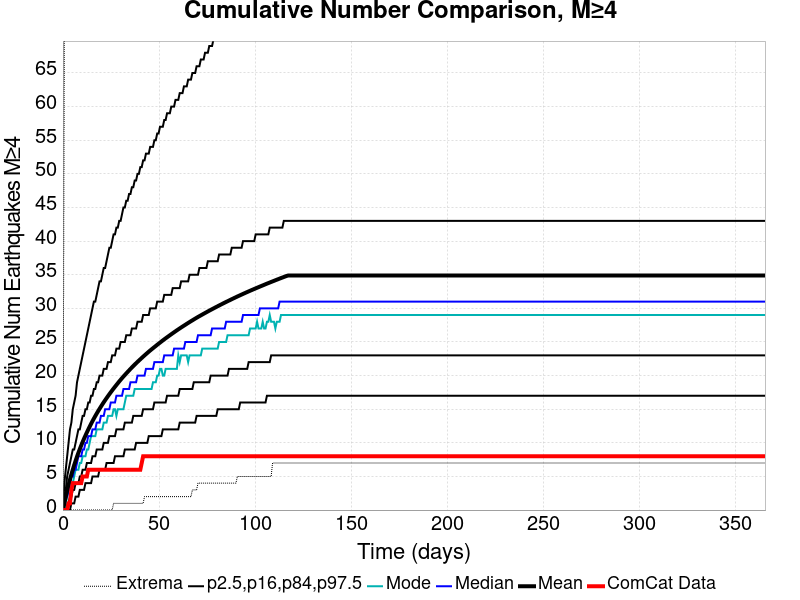

The table this chart was drawn from, first rows:
Time (days), ComCat Data, Simulation Mean, Simulation Median, Simulation Mode, Simulation Minimum, Simulation Maximum, 2.5 %-ile, 16 %-ile, 84 %-ile, 97.5 %-ile
0.0, 0.0, 0.0, 0.0, 0.0, 0.0, 0.0, 0.0, 0.0, 0.0, 0.0
0.732, 0.0, 1.017, 1.0, 0.0, 0.0, 71.0, 0.0, 0.0, 2.0, 4.0
1.464, 0.0, 1.992, 2.0, 1.0, 0.0, 89.0, 0.0, 0.0, 3.0, 6.0
2.196, 0.0, 2.896, 2.0, 2.0, 0.0, 119.0, 0.0, 1.0, 5.0, 8.0
2.928, 1.0, 3.747, 3.0, 3.0, 0.0, 142.0, 0.0, 1.0, 6.0, 10.0
3.66, 1.0, 4.545, 4.0, 3.0, 0.0, 160.0, 0.0, 2.0, 7.0, 12.0
4.392, 3.0, 5.304, 5.0, 4.0, 0.0, 175.0, 1.0, 2.0, 8.0, 13.0
5.124, 4.0, 6.011, 5.0, 4.0, 0.0, 185.0, 1.0, 3.0, 9.0, 15.0
5.856, 4.0, 6.688, 6.0, 5.0, 0.0, 190.0, 1.0, 3.0, 9.0, 16.0
6.588, 4.0, 7.331, 6.0, 6.0, 0.0, 196.0, 2.0, 4.0, 10.0, 17.0
7.32, 4.0, 7.94, 7.0, 6.0, 0.0, 202.0, 2.0, 4.0, 11.0, 19.0
8.052, 4.0, 8.522, 8.0, 6.0, 0.0, 203.0, 2.0, 4.0, 12.0, 20.0
8.784, 4.0, 9.08, 8.0, 7.0, 0.0, 205.0, 3.0, 5.0, 12.0, 21.0
9.516, 4.0, 9.611, 8.0, 7.0, 0.0, 208.0, 3.0, 5.0, 13.0, 22.0
10.25, 5.0, 10.13, 9.0, 8.0, 0.0, 214.0, 3.0, 6.0, 14.0, 23.0
10.98, 5.0, 10.61, 9.0, 8.0, 0.0, 216.0, 3.0, 6.0, 14.0, 24.0
11.71, 5.0, 11.08, 10.0, 8.0, 0.0, 218.0, 4.0, 6.0, 15.0, 25.0
12.44, 5.0, 11.54, 10.0, 9.0, 0.0, 218.0, 4.0, 7.0, 15.0, 26.0
13.18, 6.0, 11.98, 11.0, 9.0, 0.0, 219.0, 4.0, 7.0, 16.0, 27.0
13.91, 6.0, 12.41, 11.0, 10.0, 0.0, 221.0, 4.0, 7.0, 16.0, 28.0
14.64, 6.0, 12.82, 11.0, 11.0, 0.0, 225.0, 4.0, 7.0, 17.0, 29.0
15.37, 6.0, 13.22, 12.0, 11.0, 0.0, 225.0, 5.0, 8.0, 17.0, 30.0
16.1, 6.0, 13.61, 12.0, 11.0, 0.0, 225.0, 5.0, 8.0, 18.0, 31.0
16.84, 6.0, 13.99, 12.0, 11.0, 0.0, 225.0, 5.0, 8.0, 18.0, 31.0
17.57, 6.0, 14.35, 13.0, 12.0, 0.0, 227.0, 5.0, 9.0, 19.0, 32.0
18.3, 6.0, 14.7, 13.0, 12.0, 0.0, 228.0, 5.0, 9.0, 19.0, 33.0
19.03, 6.0, 15.05, 13.0, 12.0, 0.0, 230.0, 6.0, 9.0, 20.0, 34.0
19.76, 6.0, 15.38, 14.0, 12.0, 0.0, 230.0, 6.0, 9.0, 20.0, 34.0
20.49, 6.0, 15.71, 14.0, 12.0, 0.0, 233.0, 6.0, 9.0, 20.0, 35.0
21.23, 6.0, 16.03, 14.0, 13.0, 0.0, 234.0, 6.0, 10.0, 21.0, 36.0
21.96, 6.0, 16.34, 15.0, 13.0, 0.0, 235.0, 6.0, 10.0, 21.0, 36.0
22.69, 6.0, 16.64, 15.0, 13.0, 0.0, 237.0, 7.0, 10.0, 21.0, 37.0
23.42, 6.0, 16.94, 15.0, 14.0, 0.0, 238.0, 7.0, 10.0, 22.0, 38.0
24.15, 6.0, 17.23, 15.0, 14.0, 0.0, 241.0, 7.0, 11.0, 22.0, 39.0
24.89, 6.0, 17.52, 16.0, 14.0, 0.0, 242.0, 7.0, 11.0, 22.0, 39.0
25.62, 6.0, 17.8, 16.0, 14.0, 0.0, 242.0, 7.0, 11.0, 23.0, 40.0
26.35, 6.0, 18.07, 16.0, 15.0, 1.0, 244.0, 7.0, 11.0, 23.0, 41.0
27.08, 6.0, 18.34, 16.0, 15.0, 1.0, 245.0, 8.0, 11.0, 23.0, 41.0
27.81, 6.0, 18.6, 17.0, 14.0, 1.0, 249.0, 8.0, 12.0, 24.0, 42.0
28.55, 6.0, 18.86, 17.0, 15.0, 1.0, 250.0, 8.0, 12.0, 24.0, 42.0
29.28, 6.0, 19.12, 17.0, 15.0, 1.0, 251.0, 8.0, 12.0, 24.0, 43.0
30.01, 6.0, 19.37, 17.0, 15.0, 1.0, 252.0, 8.0, 12.0, 25.0, 43.0
30.74, 6.0, 19.62, 17.0, 15.0, 1.0, 253.0, 8.0, 12.0, 25.0, 44.0
31.47, 6.0, 19.86, 18.0, 15.0, 1.0, 253.0, 8.0, 12.0, 25.0, 45.0
32.21, 6.0, 20.09, 18.0, 16.0, 1.0, 253.0, 9.0, 13.0, 25.0, 45.0
32.94, 6.0, 20.32, 18.0, 17.0, 1.0, 256.0, 9.0, 13.0, 26.0, 46.0
33.67, 6.0, 20.54, 18.0, 17.0, 1.0, 256.0, 9.0, 13.0, 26.0, 46.0
34.4, 6.0, 20.77, 18.0, 17.0, 1.0, 257.0, 9.0, 13.0, 26.0, 47.0
35.13, 6.0, 20.99, 19.0, 17.0, 1.0, 257.0, 9.0, 13.0, 26.0, 47.0
35.87, 6.0, 21.21, 19.0, 17.0, 1.0, 258.0, 9.0, 13.0, 27.0, 48.0
36.6, 6.0, 21.42, 19.0, 17.0, 1.0, 259.0, 9.0, 14.0, 27.0, 48.0
37.33, 6.0, 21.63, 19.0, 18.0, 1.0, 259.0, 9.0, 14.0, 27.0, 49.0
38.06, 6.0, 21.83, 19.0, 18.0, 1.0, 259.0, 10.0, 14.0, 27.0, 49.0
38.79, 6.0, 22.03, 20.0, 18.0, 1.0, 259.0, 10.0, 14.0, 28.0, 50.0
39.53, 6.0, 22.23, 20.0, 18.0, 1.0, 261.0, 10.0, 14.0, 28.0, 50.0
40.26, 6.0, 22.42, 20.0, 18.0, 1.0, 262.0, 10.0, 14.0, 28.0, 51.0
40.99, 7.0, 22.62, 20.0, 18.0, 1.0, 263.0, 10.0, 14.0, 28.0, 51.0
41.72, 8.0, 22.81, 20.0, 18.0, 1.0, 264.0, 10.0, 15.0, 29.0, 52.0
42.45, 8.0, 23, 20.0, 18.0, 2.0, 266.0, 10.0, 15.0, 29.0, 52.0
43.19, 8.0, 23.18, 21.0, 18.0, 2.0, 272.0, 10.0, 15.0, 29.0, 53.0
... 440 more rows
